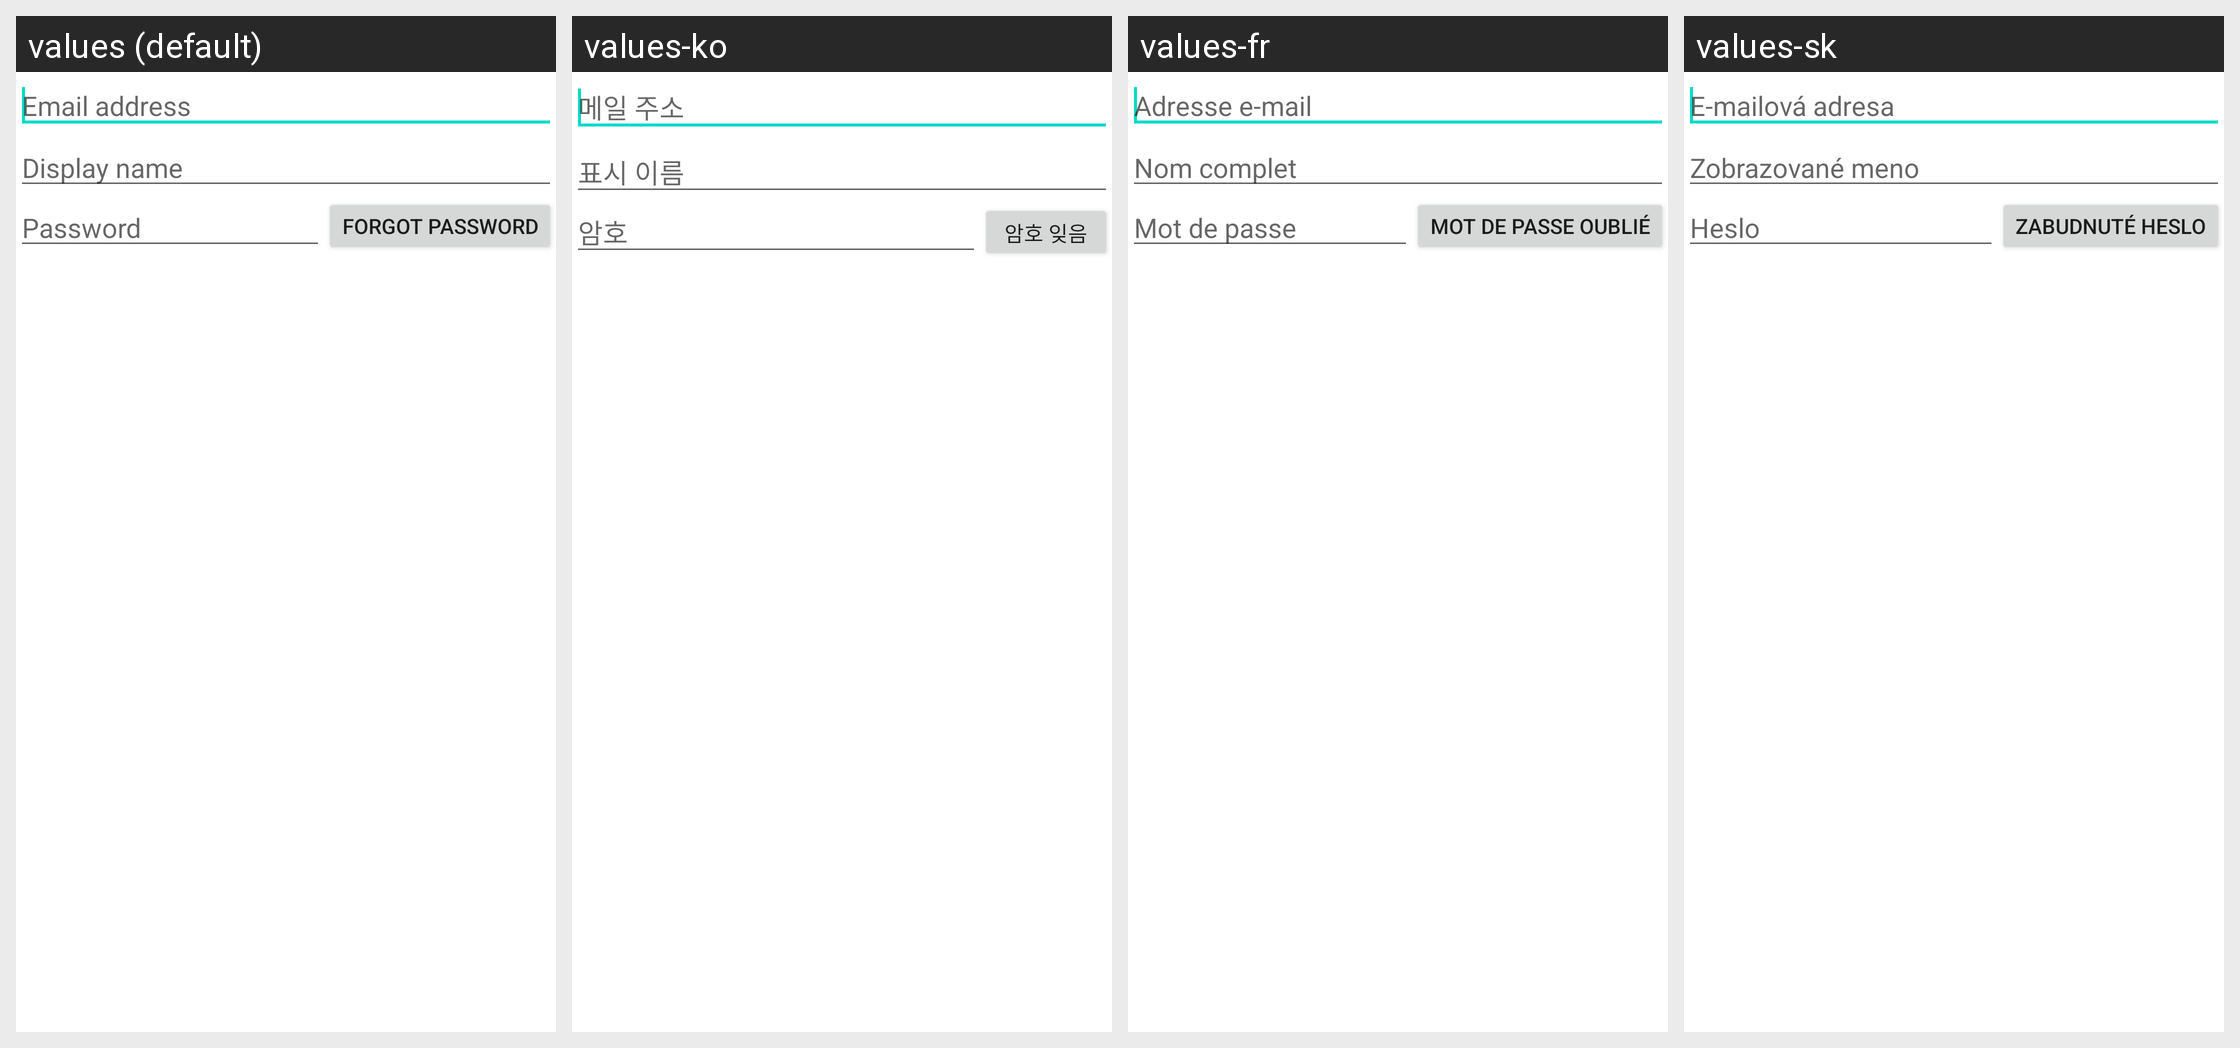

Locale-by-locale string values for the Android screen shown in this grid:
Android screen res/layout/signin_layout.xml rendered under 4 locales, left to right: values (default), values-ko, values-fr, values-sk. Device: Nexus 5 (rendered at 1080×1920; each locale shown at half size, 540×960, under a caption strip naming it); theme Theme.MaterialComponents.DayNight.NoActionBar.
Other locales in the repository, not shown: values-af, values-bg, values-ca, values-cs, values-da, values-de, values-el, values-en, values-en-rGB, values-es, values-fi, values-hi, values-hr, values-hu, values-in, values-it, values-ja, values-lt, values-lv, values-nb-rNO, values-nl, values-pl, values-pt, values-pt-rBR, values-pt-rPT, values-ro, values-ru, values-sl, values-sr, values-sv, values-th, values-tl, values-tr, values-uk, values-vi, values-zh-rCN, values-zh-rTW.
Strings drawn on this screen, with the default value and each locale's value (text and hints the layout hard-codes, and strings that could not be matched under every locale, appear in the picture but are not listed):

uv_email_address
  values: Email address
  values-ko: 메일 주소
  values-fr: Adresse e-mail
  values-sk: E-mailová adresa

uv_display_name
  values: Display name
  values-ko: 표시 이름
  values-fr: Nom complet
  values-sk: Zobrazované meno

uv_password
  values: Password
  values-ko: 암호
  values-fr: Mot de passe
  values-sk: Heslo

uv_forgot_password
  values: Forgot password
  values-ko: 암호 잊음
  values-fr: Mot de passe oublié
  values-sk: Zabudnuté heslo
